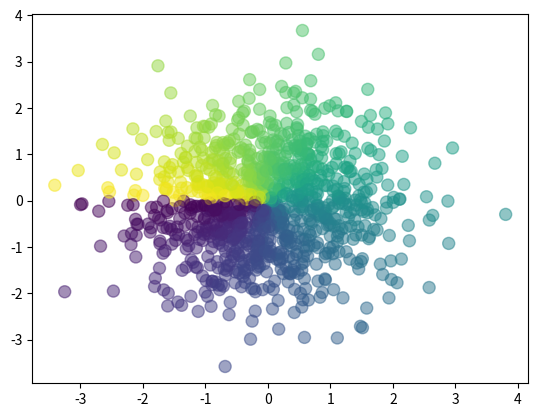

Here is the Python script that generated this plot:
import matplotlib.pyplot as plt
import numpy as np

n = 1024
x = np.random.normal(0,1,n)
y = np.random.normal(0,1,n)
t = np.arctan2(y,x) # 上色

plt.scatter(x,y,s=75,c=t,alpha=0.5)

plt.show()
